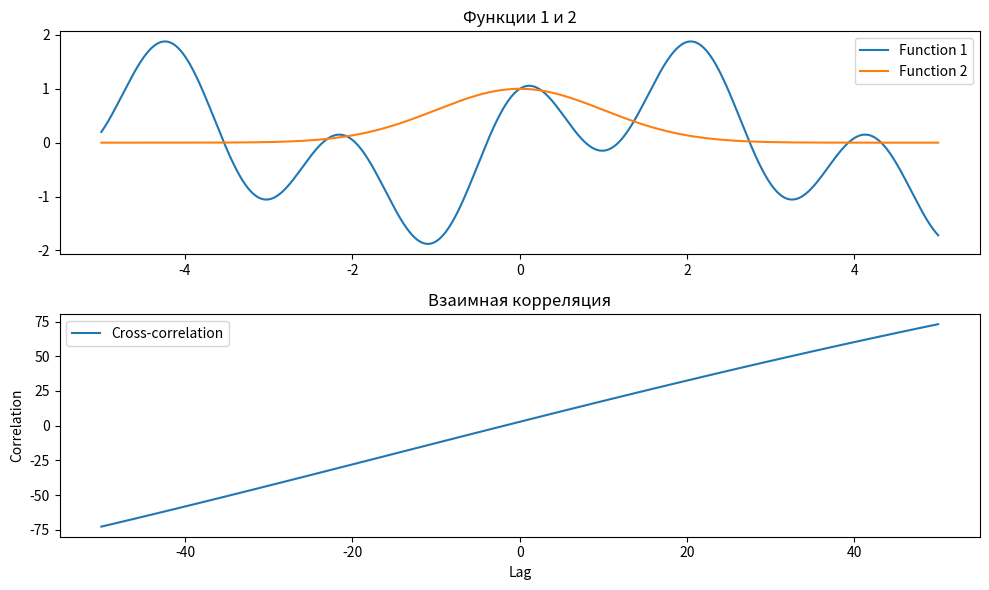
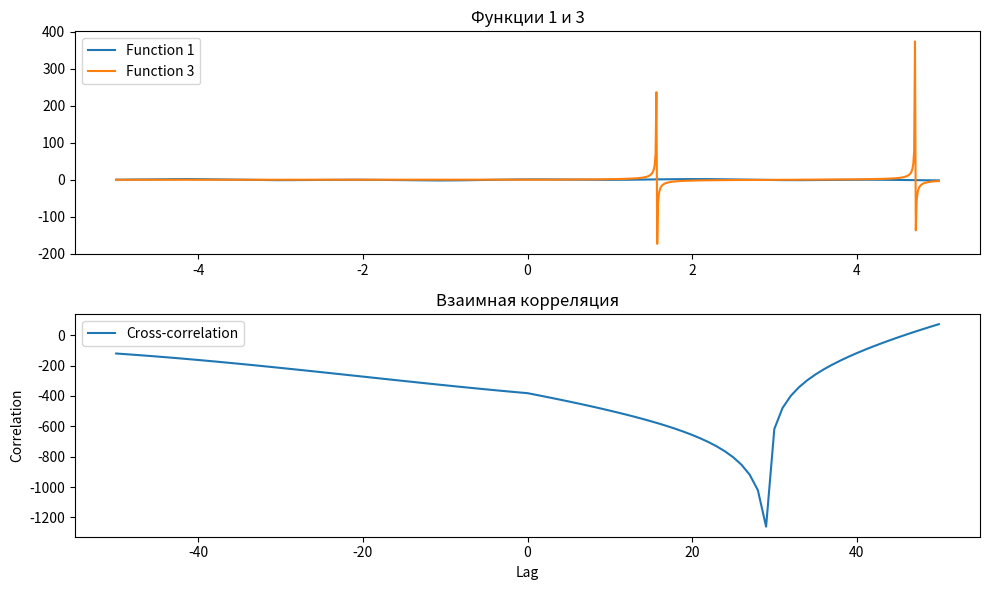
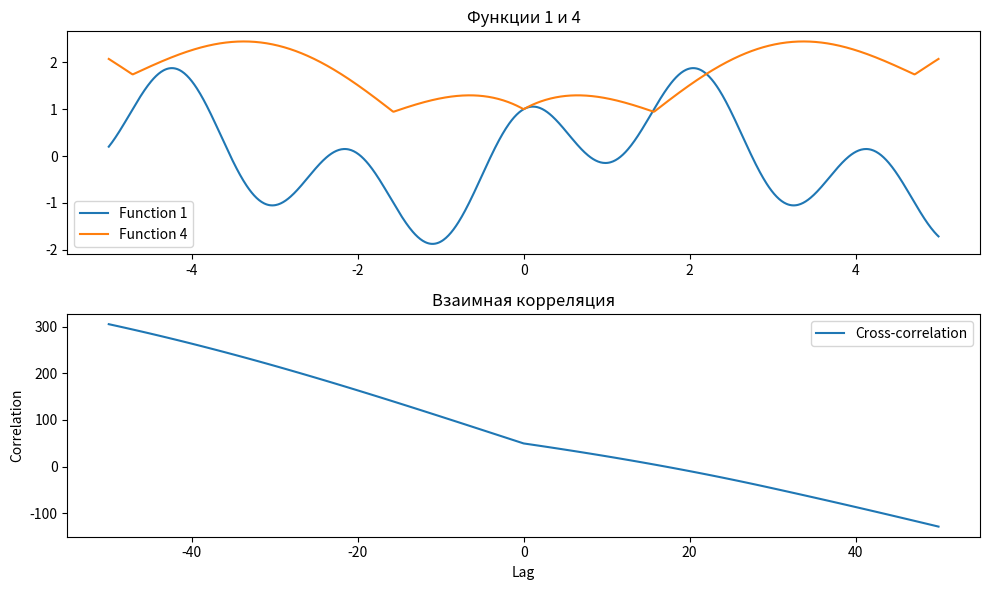
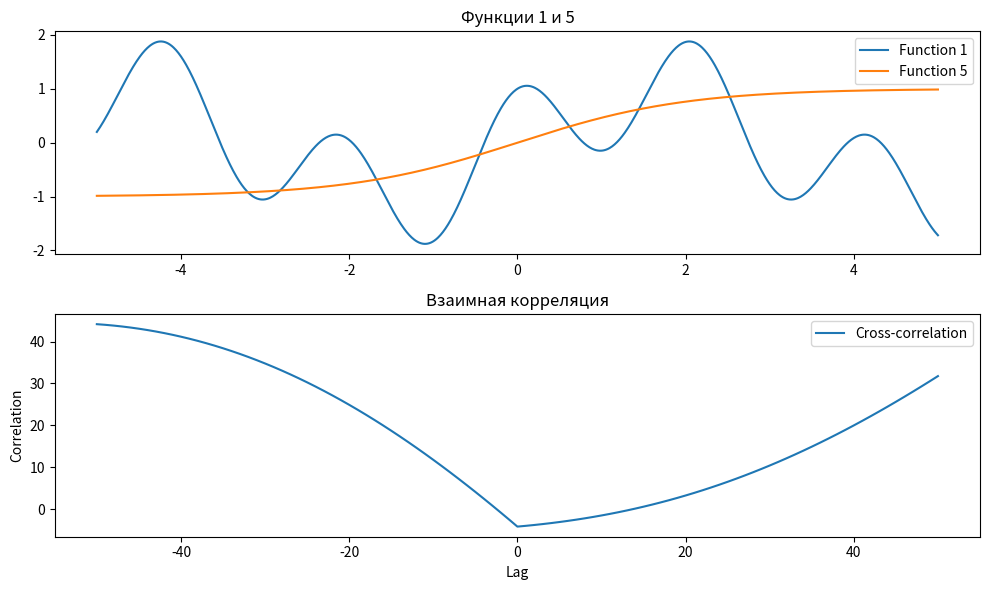
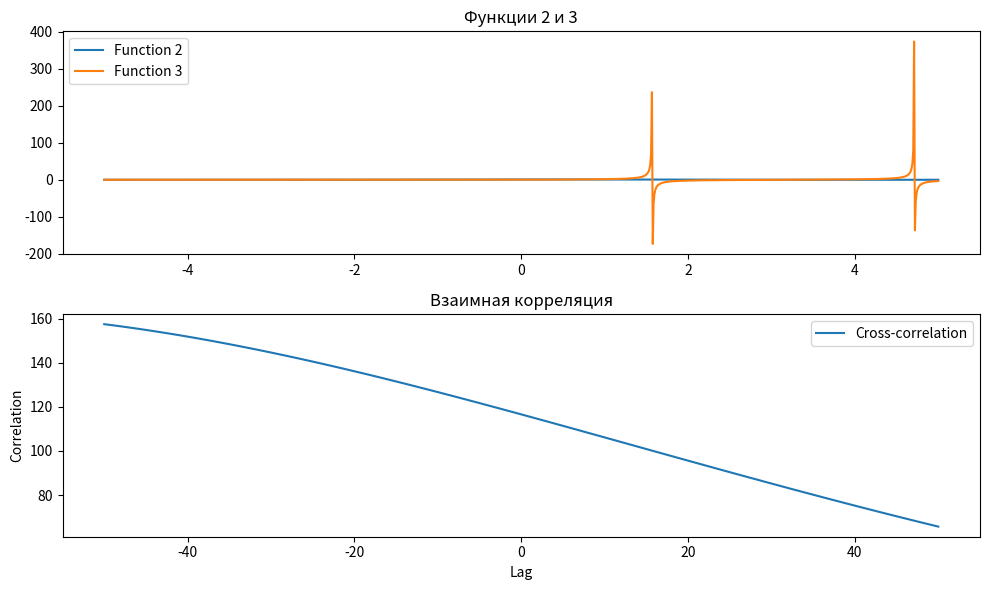
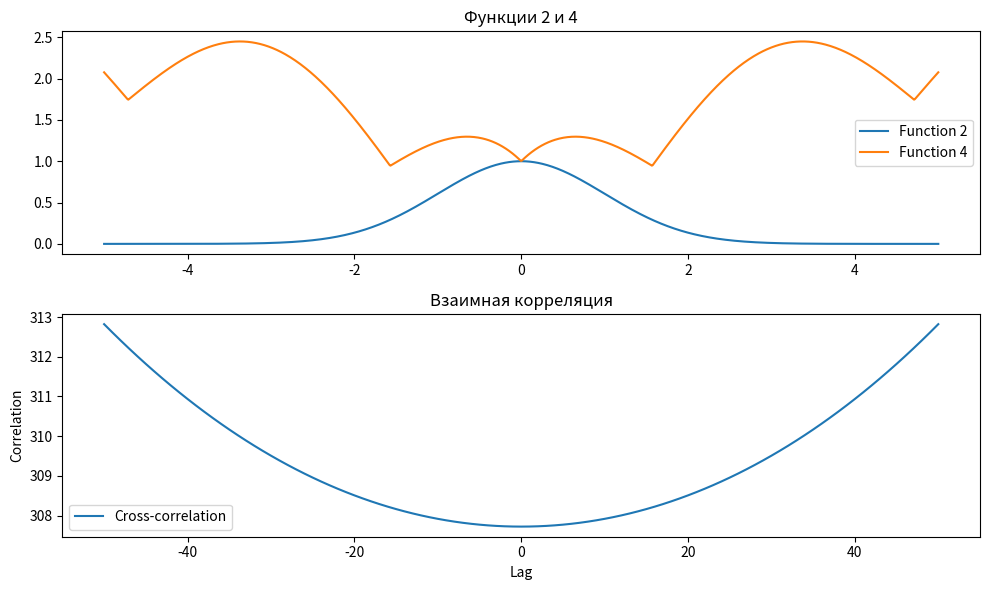
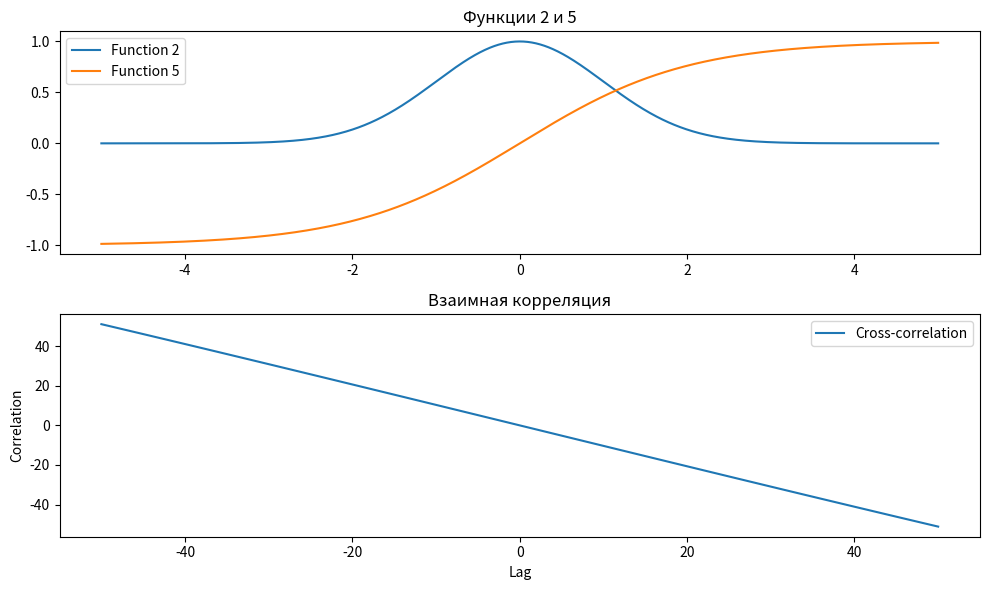
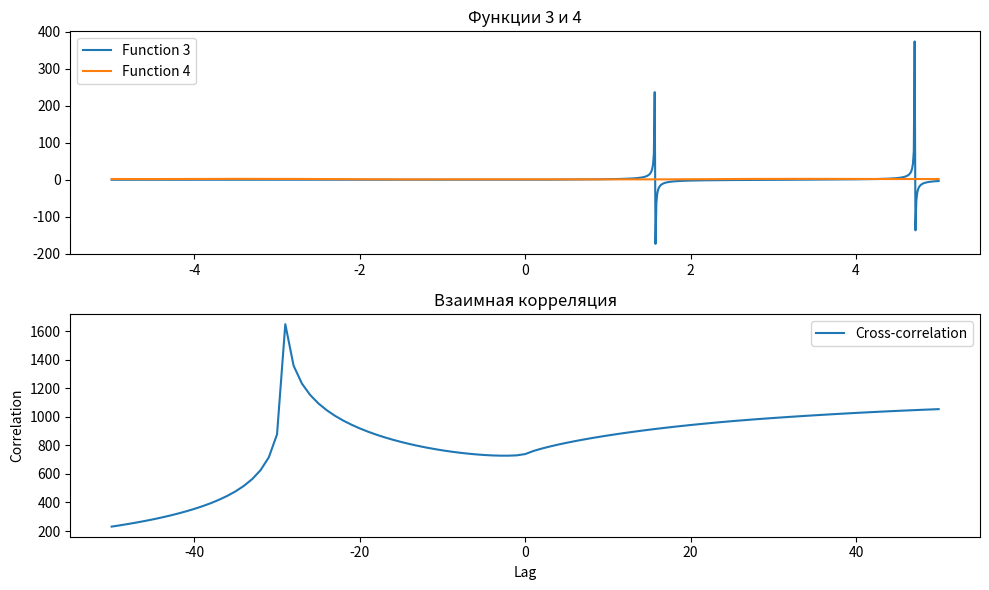
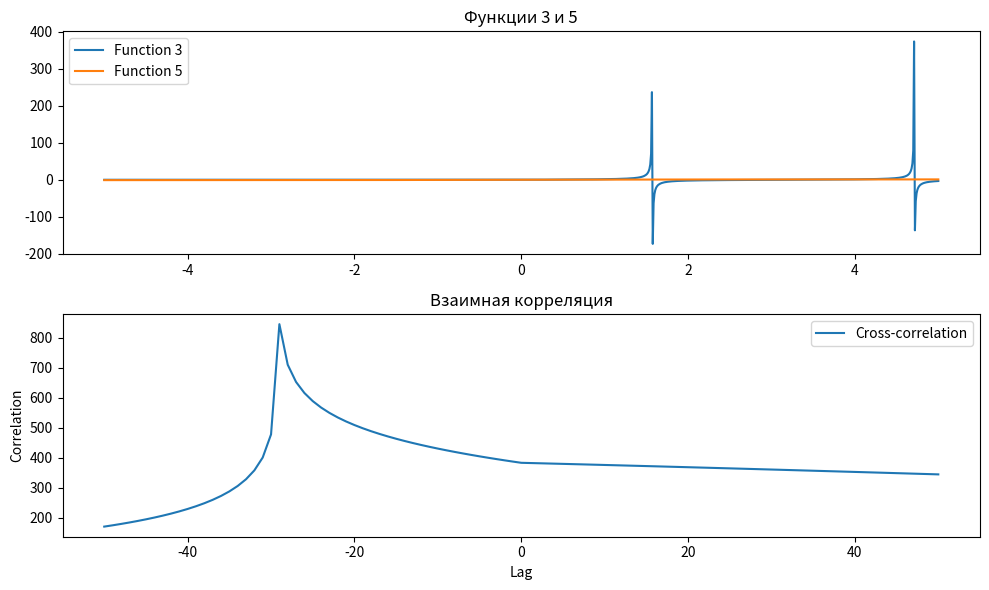
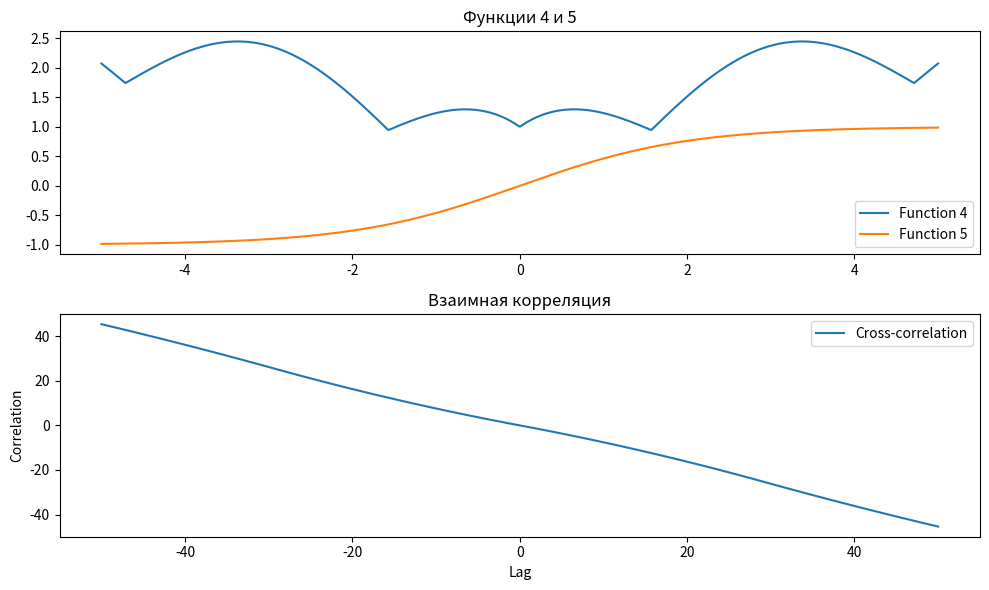

The matplotlib source for these figures, in order:
import numpy as np
import matplotlib.pyplot as plt

# Функция g1: сумма косинуса и синуса
def g1(x):
    return np.cos(3 * x) + np.sin(x)

# Функция g2: гауссовская экспонента
def g2(x):
    return np.exp(-0.5 * x**2)

# Функция g3: тангенс с условием Хевисайда
def g3(x):
    return np.tan(x) * np.heaviside(x, 0.5)

# Функция g4: сумма абсолютного косинуса и логарифма
def g4(x):
    return np.abs(np.cos(x)) + np.log1p(np.abs(x))

# Функция g5: гиперболический синус, деленный на 1 + гиперболический косинус
def g5(x):
    return np.sinh(x) / (1 + np.cosh(x))

# Функция вычисления взаимной корреляции двух сигналов
# x - первый сигнал
# y - второй сигнал
# max_lag - максимальный лаг для корреляции
# Возвращает массив значений корреляции

def cross_correlation_numpy(x, y, max_lag):
    return np.correlate(x, y, mode='full')[len(x)-max_lag-1:len(x)+max_lag]

# Создаем массив значений x от -5 до 5
x_values = np.linspace(-5, 5, 1000)

# Список функций
functions = [g1, g2, g3, g4, g5]

# Вычисляем и отображаем взаимную корреляцию для всех пар функций
for i in range(len(functions)):
    for j in range(i + 1, len(functions)):
        y1 = functions[i](x_values)
        y2 = functions[j](x_values)

        # Вычисляем взаимную корреляцию
        cross_corr_result = cross_correlation_numpy(y1, y2, 50)
        lags = np.arange(-50, 51)

        # Создаем графики
        plt.figure(figsize=(10, 6))

        # График функций
        plt.subplot(2, 1, 1)
        plt.plot(x_values, y1, label=f'Function {i + 1}')
        plt.plot(x_values, y2, label=f'Function {j + 1}')
        plt.legend()
        plt.title(f'Функции {i + 1} и {j + 1}')

        # График взаимной корреляции
        plt.subplot(2, 1, 2)
        plt.plot(lags, cross_corr_result, label='Cross-correlation')
        plt.xlabel('Lag')
        plt.ylabel('Correlation')
        plt.legend()
        plt.title('Взаимная корреляция')

        plt.tight_layout()
        plt.show()